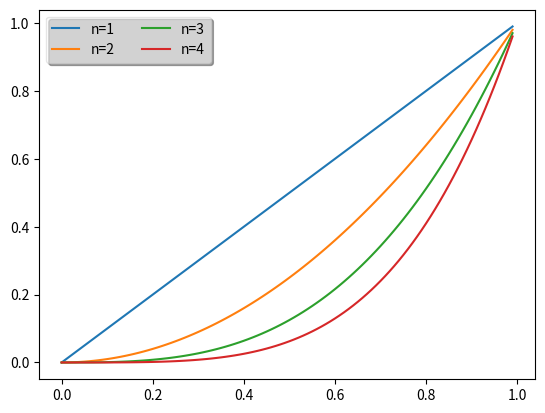

This figure's Python source:
import matplotlib.pyplot as plt
import numpy as np

ax = plt.subplot(111)
t1 = np.arange(0.0, 1.0, 0.01)
for n in [1, 2, 3, 4]:
    plt.plot(t1, t1**n, label='n=%d'%(n,))

leg = plt.legend(loc='best', ncol=2, mode='expend', shadow=True, fancybox=True)
leg.get_frame().set_alpha(0.5)

plt.show()